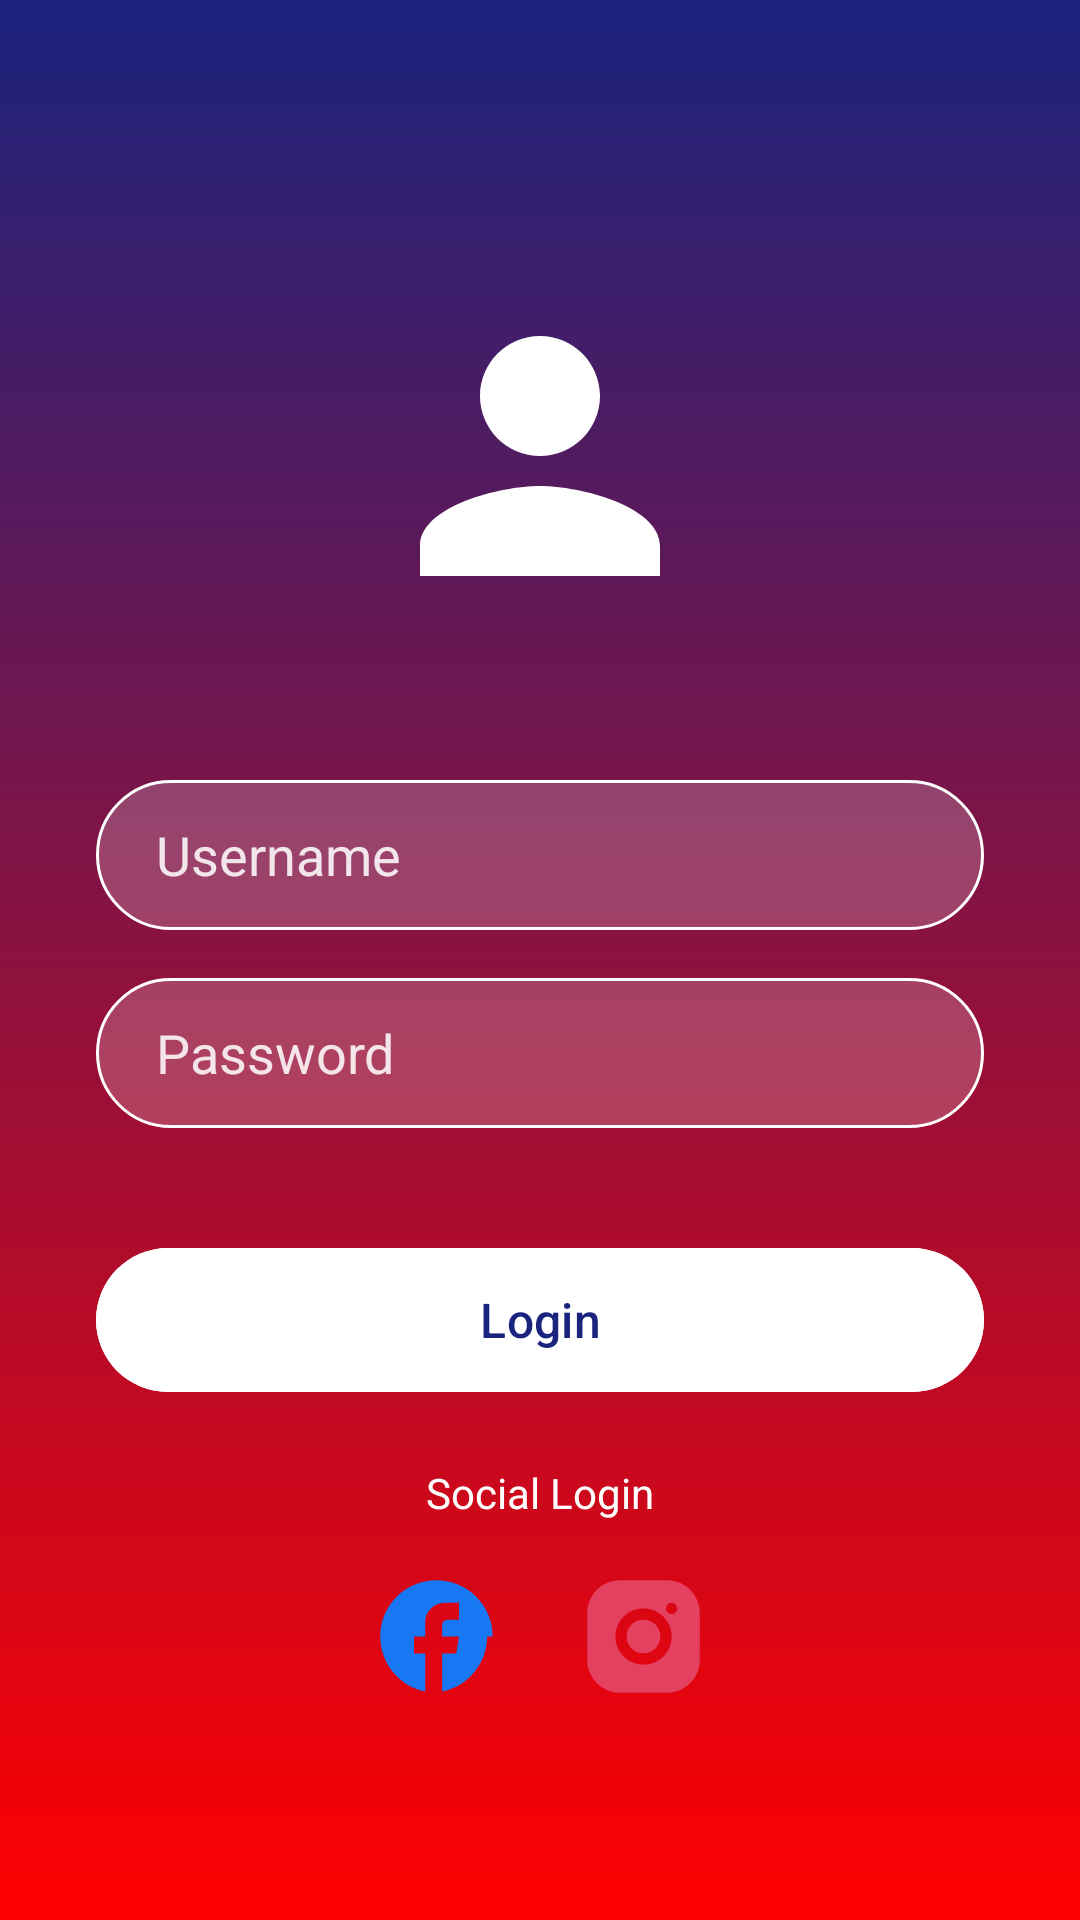

Write the Android layout XML for this screen, with the resource values it uses.
<!-- AndroidManifest.xml: application theme Theme.SimpleLoginAI -->
<!-- res/layout/activity_main.xml -->
<?xml version="1.0" encoding="utf-8"?>
<androidx.constraintlayout.widget.ConstraintLayout xmlns:android="http://schemas.android.com/apk/res/android"
    xmlns:app="http://schemas.android.com/apk/res-auto"
    xmlns:tools="http://schemas.android.com/tools"
    android:id="@+id/main"
    android:layout_width="match_parent"
    android:layout_height="match_parent"
    android:background="@drawable/login_gradient_background"
    android:padding="32dp"
    tools:context=".MainActivity">

    <ImageView
        android:id="@+id/ivUserIcon"
        android:layout_width="120dp"
        android:layout_height="120dp"
        android:layout_marginTop="60dp"
        android:src="@drawable/ic_user"
        app:layout_constraintEnd_toEndOf="parent"
        app:layout_constraintStart_toStartOf="parent"
        app:layout_constraintTop_toTopOf="parent"
        android:contentDescription="User Icon" />

    <EditText
        android:id="@+id/etUsername"
        android:layout_width="0dp"
        android:layout_height="wrap_content"
        android:layout_marginTop="48dp"
        android:background="@drawable/rounded_edittext_transparent"
        android:hint="Username"
        android:inputType="textPersonName"
        android:minHeight="50dp"
        android:textColor="@android:color/white"
        android:textColorHint="#DDFFFFFF"
        app:layout_constraintEnd_toEndOf="parent"
        app:layout_constraintStart_toStartOf="parent"
        app:layout_constraintTop_toBottomOf="@id/ivUserIcon"
        android:autofillHints="username" />

    <EditText
        android:id="@+id/etPassword"
        android:layout_width="0dp"
        android:layout_height="wrap_content"
        android:layout_marginTop="16dp"
        android:background="@drawable/rounded_edittext_transparent"
        android:hint="Password"
        android:inputType="textPassword"
        android:minHeight="50dp"
        android:textColor="@android:color/white"
        android:textColorHint="#DDFFFFFF"
        app:layout_constraintEnd_toEndOf="parent"
        app:layout_constraintStart_toStartOf="parent"
        app:layout_constraintTop_toBottomOf="@id/etUsername"
        android:autofillHints="password" />

    <com.google.android.material.button.MaterialButton
        android:id="@+id/btnLogin"
        android:layout_width="0dp"
        android:layout_height="wrap_content"
        android:layout_marginTop="40dp"
        android:backgroundTint="@android:color/white"
        android:insetTop="0dp"
        android:insetBottom="0dp"
        android:text="Login"
        android:textAllCaps="false"
        android:textColor="#1A237E"
        android:textSize="16sp"
        app:cornerRadius="25dp"
        app:layout_constraintEnd_toEndOf="parent"
        app:layout_constraintStart_toStartOf="parent"
        app:layout_constraintTop_toBottomOf="@id/etPassword" />

    <TextView
        android:id="@+id/tvSocialLogin"
        android:layout_width="wrap_content"
        android:layout_height="wrap_content"
        android:layout_marginBottom="16dp"
        android:text="Social Login"
        android:textColor="@android:color/white"
        android:textSize="14sp"
        app:layout_constraintBottom_toTopOf="@+id/llSocialIcons"
        app:layout_constraintEnd_toEndOf="parent"
        app:layout_constraintStart_toStartOf="parent" />

    <LinearLayout
        android:id="@+id/llSocialIcons"
        android:layout_width="wrap_content"
        android:layout_height="wrap_content"
        android:layout_marginBottom="40dp"
        android:orientation="horizontal"
        app:layout_constraintBottom_toBottomOf="parent"
        app:layout_constraintEnd_toEndOf="parent"
        app:layout_constraintStart_toStartOf="parent">

        <ImageView
            android:id="@+id/ivFacebook"
            android:layout_width="45dp"
            android:layout_height="45dp"
            android:layout_marginEnd="24dp"
            android:src="@drawable/ic_facebook"
            android:contentDescription="Facebook Login" />

        <ImageView
            android:id="@+id/ivInstagram"
            android:layout_width="45dp"
            android:layout_height="45dp"
            android:src="@drawable/ic_instagram"
            android:contentDescription="Instagram Login" />

    </LinearLayout>

</androidx.constraintlayout.widget.ConstraintLayout>
<!-- resources referenced by this layout -->
<resources>
  <!-- drawable ic_facebook (drawable) -->
  <vector xmlns:android="http://schemas.android.com/apk/res/android"
      android:width="24dp"
      android:height="24dp"
      android:viewportWidth="24"
      android:viewportHeight="24">
      <path
          android:fillColor="#1877F2"
          android:pathData="M22,12c0,-5.52 -4.48,-10 -10,-10S2,6.48 2,12c0,4.84 3.44,8.87 8,9.8V15H8v-3h2V9.5C10,7.57 11.57,6 13.5,6H16v3h-2c-0.55,0 -1,0.45 -1,1V12h3l-0.5,3H13v6.8C17.56,20.87 21,16.84 21,12z" />
  </vector>
  <!-- drawable ic_instagram (drawable) -->
  <vector xmlns:android="http://schemas.android.com/apk/res/android"
      android:width="24dp"
      android:height="24dp"
      android:viewportWidth="24"
      android:viewportHeight="24">
      <path
          android:fillColor="#E4405F"
          android:pathData="M7.8,2h8.4C19.4,2 22,4.6 22,7.8v8.4c0,3.2 -2.6,5.8 -5.8,5.8H7.8C4.6,22 2,19.4 2,16.2V7.8C2,4.6 4.6,2 7.8,2zM12,7c-2.76,0 -5,2.24 -5,5s2.24,5 5,5 5,-2.24 5,-5S14.76,7 12,7zM12,15c-1.66,0 -3,-1.34 -3,-3s1.34,-3 3,-3 3,1.34 3,3S13.66,15 12,15zM17,6c-0.55,0 -1,0.45 -1,1s0.45,1 1,1 1,-0.45 1,-1S17.55,6 17,6z" />
  </vector>
  <!-- drawable ic_user (drawable) -->
  <vector xmlns:android="http://schemas.android.com/apk/res/android"
      android:width="100dp"
      android:height="100dp"
      android:viewportWidth="24"
      android:viewportHeight="24">
      <path
          android:fillColor="#FFFFFF"
          android:pathData="M12,12c2.21,0 4,-1.79 4,-4s-1.79,-4 -4,-4 -4,1.79 -4,4 1.79,4 4,4zM12,14c-2.67,0 -8,1.34 -8,4v2h16v-2c0,-2.66 -5.33,-4 -8,-4z" />
  </vector>
  <!-- drawable login_gradient_background (drawable) -->
  <?xml version="1.0" encoding="utf-8"?>
  <shape xmlns:android="http://schemas.android.com/apk/res/android">
      <gradient
          android:angle="270"
          android:endColor="#FF0000"
          android:startColor="#1A237E"
          android:type="linear" />
  </shape>
  <!-- drawable rounded_edittext_transparent (drawable) -->
  <?xml version="1.0" encoding="utf-8"?>
  <shape xmlns:android="http://schemas.android.com/apk/res/android">
      <solid android:color="#33FFFFFF" />
      <corners android:radius="25dp" />
      <stroke android:width="1dp" android:color="#FFFFFF" />
      <padding android:left="20dp" android:right="20dp" android:top="12dp" android:bottom="12dp" />
  </shape>
  <style name="Theme.SimpleLoginAI" parent="Base.Theme.SimpleLoginAI" />
  <style name="Base.Theme.SimpleLoginAI" parent="Theme.Material3.DayNight.NoActionBar">
          
          
      </style>
</resources>
